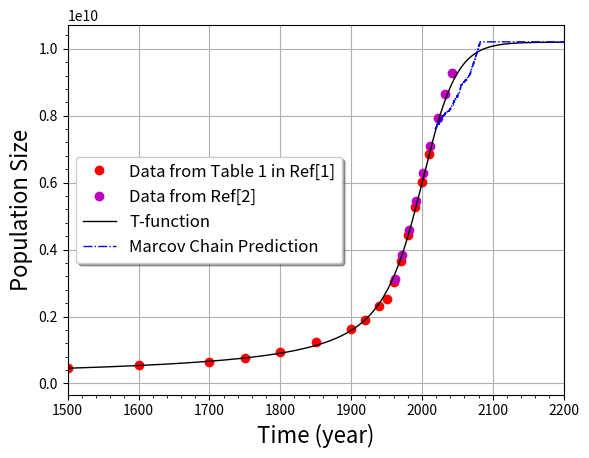

The matplotlib source for this figure:
# -*- coding: utf-8 -*-
"""
@author: Wei-Shan Lee
email: weishan_lee@yahoo.com

Description
---------------------------
This code simulates the global human population from Year 2019 to the saturated 
year with the Discrete-time Markov Chain (after imposing the maximum number of 
population), and compares the results calculated with T-Function in Ref[1].
Data from Ref[2] is also shown for comparison reasons.

References:
[1] Rein Taagepera,"A world population growth model: Interaction with Earth's 
    carrying capability and technology in limited space", Technological 
    Forecasting & Social Change 82 (2014) 34-41.
[2] https://www.kaggle.com/theworldbank/global-population-estimates
"""
#print(__doc__)

import numpy as np
import matplotlib.pyplot as plt
from matplotlib.ticker import AutoMinorLocator

#%% Marcov Chain
nsteps = 2500    # time step (month)

timeStep = np.arange(0, nsteps, 1)
for i, val in enumerate(timeStep):
    timeStep[i] = 2019 + val/12.0

def MarcovChain(maxN, yearlyBirthRate, yearlyDeathRate, initialPopulation):
    N = maxN  # 1.02e10 #maximum population size
    birthRate = yearlyBirthRate  #19.349/1000. # yearly birth rate
    deathRate = yearlyDeathRate  #7.748/1000. # yearly death rate
    birthRate = birthRate/12.0
    deathRate = deathRate/12.0
    a = 0.4 / N
    b = 0.4 / N
    x = np.zeros(nsteps)
    x = []                 
    x += [initialPopulation] # 7.6e9 # initial population 

    for t in range(nsteps - 1): 
        t = int(t)
        if 0 < x[t] < N - 1:
            # Is there a birth?
            birth = np.random.rand() <= a * x[t]
            # Is there a death?
            death = np.random.rand() <= b * x[t]
            # We update the population size.
            if (birth == True) and (death == True):
                x += [ x[t] + birthRate * N - deathRate * N ]
                #x[t + 1] = x[t] + birthRate * N - deathRate * N
            elif (birth == True) and (death == False):
                x += [ x[t] + birthRate * N ]
                #x[t + 1] = x[t] + birthRate * N
            elif (birth == False) and (death == True):
                x += [ x[t] -  deathRate * N ]  
                #x[t + 1] = x[t] -  deathRate * N
            else:
                x += [x[t]]
                #x[t + 1] = x[t]
        # The evolution stops if we reach $0$ or $N$.
        else:
            x += [x[t]]
            #x[t + 1] = x[t]
    return x

#%% Fitting parameters for the t-function
A = 3.83e9
B = 1.28
D = 1980.0
tau = 22.9 # years
M = 0.70

def EFunc(t):
    value = np.exp( (D-t)/tau )
    return value

def tFunc(t): # t-function
    value = A / ( np.log( (B + EFunc(t)) ) )**M
    return value

# plot all together
plt.figure("Population Size vs. Time (year)")
ax = plt.gca()
ax.set_xlabel("Time (year)",size = 16)
ax.set_ylabel("Population Size",size = 16)
plt.grid()

xvalsRef1 = [400,600,800,1000,1100,1200,1300,1400,1500,1600,1700,1750,1800,
             1850,1900,1920,1940,1950,1960,1970,1980,1990,2000,2010]
yvalsRef1 = [198,214,235,281,310,398,396,362,457,544,635,771,941,1242,1639,
             1905,2313,2526,3035,3667,4442,5278,6021,6861] 
for i, val in enumerate(yvalsRef1):
    yvalsRef1[i] = val * 1e6

xvalsTimeStep = np.arange(-2,2500, 1)
yvalsx1 = tFunc(xvalsTimeStep)

xvalsRef2 = np.arange(1962,2051,10)

yvalsRef2 = [3127961482,3192794384,3258201476,3324951621,3394864530,3464439525,
3534821115,3609383725,3684765870,3762198347,3838924951,3914857611,	
3991430917,4066267984,4139151082,4211781677,4285609387,4361295248,	
4437690434,4515764583,4596813158,4678525765,4759982360,4843067309,	
4928822143,5016798785,5105701987,5194731380,5284886348,5372078249,
5456141249,5541075501,5624840414,5709757338,5792568347,5875398158,
5957237460,6038067278,6118075293,6197638117,6276824418,6356259574,	
6436346998,6517020798,6598421257,6680423047,6763745673,6847214549,	
6930656699,7012843635,7097400665,7182860115,7268986176,7355220412,	
7442135578,7524453000,7606102000,7686852000,7766687000,7845612000,	
7923611000,8000663000,8076739000,8151786000,8225788000,8298763000,	
8370716000,8441688000,8511707000,8580819000,8649017000,8716283000,	
8782656000,8848138000,8912769000,8976588000,9039596000,9101784000,
9163183000,9223737000,9283410000,9342117000,9399793000,9456429000,	
9511938000,9566349000,9619629000,9671774000,9722319000]

yvalsRef2 = [yvalsRef2[i] for i in range(len(yvalsRef2)) if i%10 == 0]

MC = MarcovChain(1.02e10,19.349/1000.,7.748/1000.,7.6e9)

plt.plot(xvalsRef1, yvalsRef1,'ro',
         xvalsRef2, yvalsRef2,'mo',
         xvalsTimeStep, yvalsx1,'k-',
         timeStep, MC ,'b-.',lw=1)

plt.minorticks_on()
minorLocatorX = AutoMinorLocator(5)#number of minor intervals per major inteval
minorLocatorY = AutoMinorLocator(5)
ax.xaxis.set_minor_locator(minorLocatorX) # add minor ticks on x axis
ax.yaxis.set_minor_locator(minorLocatorY) # add minor ticks on y axis
lines=ax.get_lines()
lines[0].set_label("Data from Table 1 in Ref[1]")
lines[1].set_label("Data from Ref[2]")
lines[2].set_label("T-function")
lines[3].set_label("Marcov Chain Prediction")
ax.legend(loc='center left', shadow=True, fontsize='large')
plt.xlim(1500, 2200)
plt.show()
plt.savefig("./allTogether.png")
